Run: headless pygame with SDL's dummy video driver; simulated clock (each Clock.tick advances the game by its frame time, no real sleeping); random seed 0; keys injected as events and as key.get_pressed() state; no mouse input.
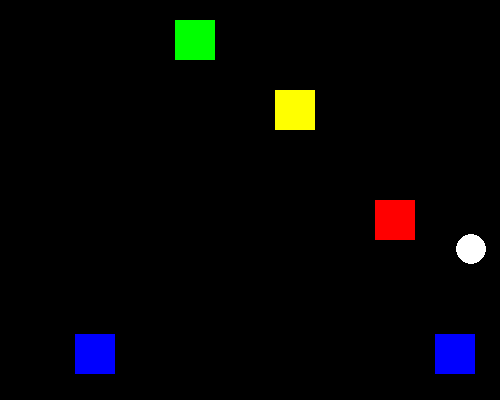
Frame 1 of 4 · flips 1–60 · no input
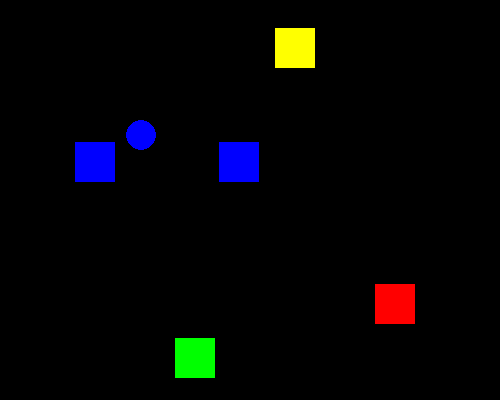
Frame 2 of 4 · flips 61–180 · tapped SPACE, RETURN · held RIGHT (→), D
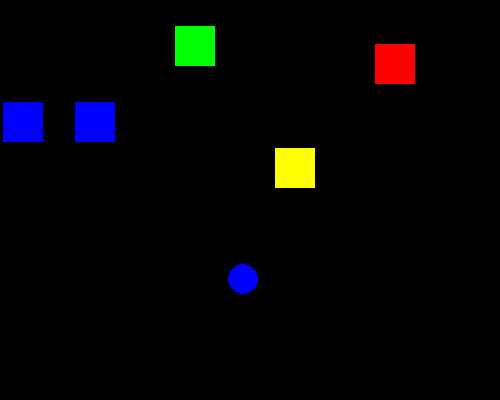
Frame 3 of 4 · flips 181–300 · held DOWN (↓), S
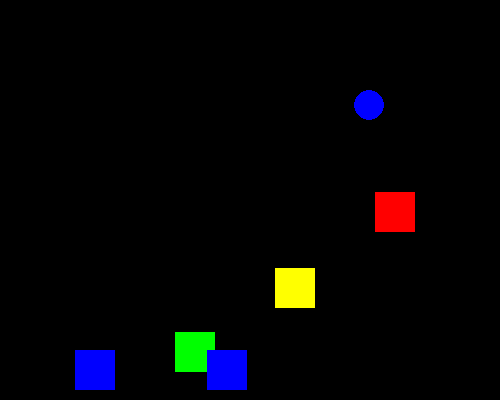
Frame 4 of 4 · flips 301–420 · held LEFT (←), A, UP (↑), W

The pygame program that drew these frames:

import pygame


PRETO = (0, 0, 0)
AMARELO = (255, 255, 0)
VERMELHO = (255, 0, 0)
VERDE = (0, 255, 0)
AZUL = (0, 0, 255)
BRANCO = (255, 255, 255)


LARGURAJANELA = 500
ALTURAJANELA = 400

def mover(figura, dim_janela):
    borda_esquerda = 0
    borda_superior = 0
    borda_direita = dim_janela[0]
    borda_inferior = dim_janela[1]

    if figura['objRect'].top < borda_superior or figura['objRect'].bottom > borda_inferior:
        
        figura['vel'][1] = -figura['vel'][1]

    if figura['objRect'].left < borda_esquerda or figura['objRect'].right > borda_direita:
        
        figura['vel'][0] = -figura['vel'][0]

    figura['objRect'].x += figura['vel'][0]
    figura['objRect'].y += figura['vel'][1] 
    
pygame.init()


relogio = pygame.time.Clock()


janela = pygame.display.set_mode((LARGURAJANELA, ALTURAJANELA))
pygame.display.set_caption("Colisão")


b1 = {'objRect': pygame.Rect(375, 80, 40, 40,), 'cor': VERMELHO, 'vel': [0, 2]}
b2 = {'objRect': pygame.Rect(175, 200, 40, 40), 'cor': VERDE, 'vel': [0, -3]}
b3 = {'objRect': pygame.Rect(275, 150, 40, 40), 'cor': AMARELO, 'vel': [0, -1]}
b4 = {'objRect': pygame.Rect(75, 150, 40, 40), 'cor': AZUL, 'vel': [0, 4]}
b5 = {'objRect': pygame.Rect(75, 150, 40, 40), 'cor': AZUL, 'vel': [6, 4]}

blocos = [b1, b2, b3, b4, b5]


bola = {'objRect': pygame.Rect(276, 330, 30, 30), 'cor': BRANCO, 'vel': [3, 3]}


deve_continuar = True

while deve_continuar:

    for evento in pygame.event.get():
        if evento.type == pygame.QUIT:
            deve_continuar = False

    
    janela.fill(PRETO)

   
    for bloco in blocos:
        mover(bloco, (LARGURAJANELA, ALTURAJANELA))
        pygame.draw.rect(janela, bloco['cor'], bloco['objRect'])

   
    mudarCor = bola['objRect'].colliderect(bloco['objRect'])
    if mudarCor:
        bola['cor'] = bloco['cor']

   
    mover(bola, (LARGURAJANELA, ALTURAJANELA))
    pygame.draw.ellipse(janela, bola['cor'], bola['objRect'])

    
    pygame.display.update()

  
    relogio.tick(40)
    
